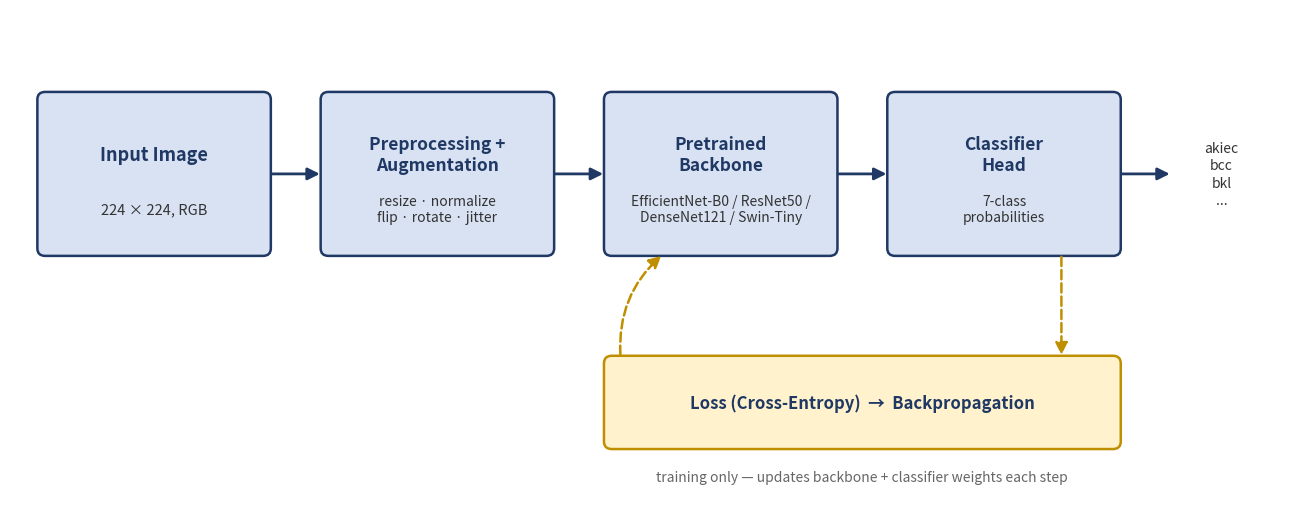

The matplotlib source for this figure:
"""Generate a cleaner, simplified pipeline overview figure for the
Methodology slide. Replaces the older, denser training_pipeline.png.

Kept deliberately high-level: preprocessing/augmentation detail and
training-strategy detail now live on their own slides (and appendix A28),
so this figure only needs to convey the end-to-end shape of the system.
"""
from __future__ import annotations

from pathlib import Path

import matplotlib
matplotlib.use('Agg')
import matplotlib.pyplot as plt
from matplotlib.patches import FancyBboxPatch, FancyArrowPatch
from matplotlib.path import Path as MplPath

OUT_PATH = Path('thesis/figures/pipeline_overview.png')

NAVY = '#1F3864'
BOX_FILL = '#D9E2F3'
BOX_EDGE = '#1F3864'
ACCENT_FILL = '#FFF2CC'
ACCENT_EDGE = '#BF8F00'


def box(ax, xy, w, h, title, subtitle=None, fill=BOX_FILL, edge=BOX_EDGE, fontsize=13):
    x, y = xy
    patch = FancyBboxPatch(
        (x, y), w, h,
        boxstyle='round,pad=0.02,rounding_size=0.08',
        linewidth=1.8, edgecolor=edge, facecolor=fill,
    )
    ax.add_patch(patch)
    if subtitle:
        ax.text(x + w / 2, y + h * 0.62, title, ha='center', va='center',
                 fontsize=fontsize, fontweight='bold', color=NAVY)
        ax.text(x + w / 2, y + h * 0.28, subtitle, ha='center', va='center',
                 fontsize=fontsize - 2.5, color='#333333')
    else:
        ax.text(x + w / 2, y + h / 2, title, ha='center', va='center',
                 fontsize=fontsize, fontweight='bold', color=NAVY)


def arrow(ax, p1, p2, color=NAVY, style='-|>', lw=2.0, connectionstyle='arc3,rad=0.0', ls='solid'):
    a = FancyArrowPatch(p1, p2, arrowstyle=style, mutation_scale=18,
                         linewidth=lw, color=color, connectionstyle=connectionstyle, linestyle=ls)
    ax.add_patch(a)


def main():
    fig, ax = plt.subplots(figsize=(13, 5.2))
    ax.set_xlim(0, 13)
    ax.set_ylim(0, 5.2)
    ax.axis('off')

    y0, h = 2.6, 1.7
    w = 2.35
    gap = 0.55
    xs = [0.3 + i * (w + gap) for i in range(4)]

    box(ax, (xs[0], y0), w, h, 'Input Image', '224 × 224, RGB')
    box(ax, (xs[1], y0), w, h, 'Preprocessing +\nAugmentation', 'resize · normalize\nflip · rotate · jitter', fontsize=12.5)
    box(ax, (xs[2], y0), w, h, 'Pretrained\nBackbone', 'EfficientNet-B0 / ResNet50 /\nDenseNet121 / Swin-Tiny', fontsize=12.5)
    box(ax, (xs[3], y0), w, h, 'Classifier\nHead', '7-class\nprobabilities', fontsize=12.5)

    for i in range(3):
        arrow(ax, (xs[i] + w, y0 + h / 2), (xs[i + 1], y0 + h / 2))

    # Output arrow to the right
    out_x = xs[3] + w
    arrow(ax, (out_x, y0 + h / 2), (out_x + 0.55, y0 + h / 2))
    ax.text(out_x + 1.05, y0 + h / 2, 'akiec\nbcc\nbkl\n...', ha='center', va='center',
             fontsize=10, color='#333333', linespacing=1.3)

    # Training-only loop (dashed, accent colour) underneath backbone+head
    loop_y = 0.55
    loop_h = 0.95
    loop_x = xs[2]
    loop_w = (xs[3] + w) - xs[2]
    box(ax, (loop_x, loop_y), loop_w, loop_h,
        'Loss (Cross-Entropy)  →  Backpropagation', fill=ACCENT_FILL, edge=ACCENT_EDGE, fontsize=12)

    # dashed connectors: classifier head down to loss box, loss box up to backbone (feedback)
    arrow(ax, (xs[3] + w * 0.75, y0), (xs[3] + w * 0.75, loop_y + loop_h),
          color=ACCENT_EDGE, ls='dashed', lw=1.8)
    arrow(ax, (loop_x + 0.15, loop_y + loop_h), (xs[2] + w * 0.25, y0),
          color=ACCENT_EDGE, ls='dashed', lw=1.8, connectionstyle='arc3,rad=-0.25')

    ax.text((loop_x + loop_x + loop_w) / 2, loop_y - 0.32,
             'training only — updates backbone + classifier weights each step',
             ha='center', va='center', fontsize=10, color='#666666', style='italic')

    plt.tight_layout()
    OUT_PATH.parent.mkdir(parents=True, exist_ok=True)
    plt.savefig(OUT_PATH, dpi=200, bbox_inches='tight')
    print(f'Saved: {OUT_PATH}')


if __name__ == '__main__':
    main()
